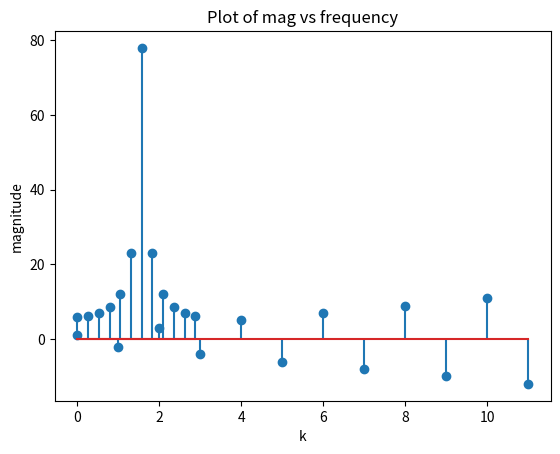

Python code for this plot:
# -*- coding: utf-8 -*-
"""
Created on Sat Nov  2 16:22:45 2019

@author: Soumitra
"""

import math
import numpy as np
import numpy.fft as f
import matplotlib.pyplot as plt
n = np.arange(12);
x = ((-1)**n)*(n+1)
plt.xlabel('n');
plt.ylabel('x[n]');
plt.title(r'Plot of DT signal x[n]');

plt.stem(n, x);


#dft
n = np.arange(12);
x = ((-1)**n)*(n+1)
y = f.fft(x)
print(y)

#magnitude vs frequency
import cmath as cm
p=[]
for i in range(12):
    p.append(cm.phase(y[i]))
m=[]
for i in range(12):
    m.append(abs(y[i]))
k = [0]
for i in range(11):
    k.append(((i+1)*math.pi)/12)
    
plt.xlabel('k');
plt.ylabel('magnitude');
plt.title(r'Plot of mag vs frequency');

plt.stem(k, m);
  
